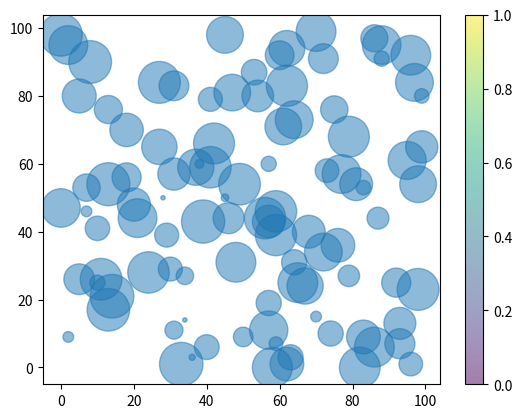

Generate this figure with matplotlib:
import matplotlib.pyplot as plt
import numpy as np

x=np.random.randint(100,size=(100))
y=np.random.randint(100,size=(100))
colors=np.random.randint(100,size=(100))
size=10 * np.random.randint(100,size=(100))

plt.scatter(x,y,s=size,alpha=0.5,cmap='nipy_spectral')
plt.colorbar()

plt.show()
